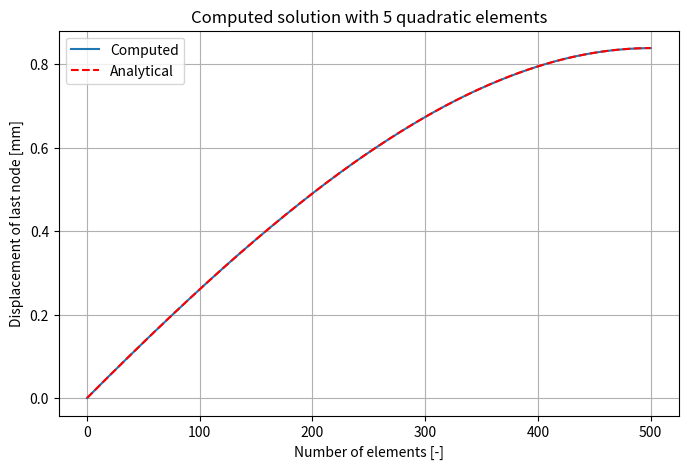
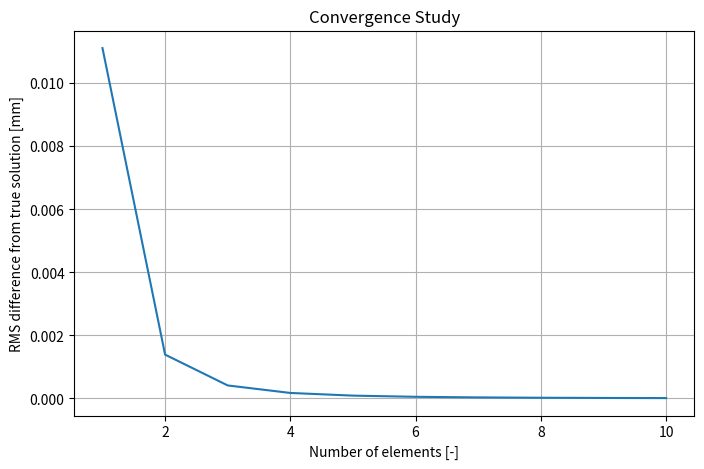

Reproduce these figures in Python, in order.
import numpy as np
import matplotlib.pyplot as plt


def stiffness_matrix_element(elastic_module: float, surface: float, l: float):
    A = np.array([[7, -8, 1], [-8, 16, -8], [1, -8, 7]])
    # A = np.array([[7, 1, -8], [1, 7, -8], [-8, -8, 16]])
    return elastic_module * surface / (3 * l) * A


def assemble_global_stiffness_matrix(nelem: int, ltot: float, elastic_module: float, surface: float):
    n = 3 + (nelem - 1) * 2
    l = ltot / nelem
    K_global = np.zeros((n, n))
    for elem in range(nelem):
        K_global[2 * elem:2 * elem + 3, 2 * elem:2 * elem + 3] += stiffness_matrix_element(elastic_module, surface, l)
    return K_global


def load_vector_simple(coeff_a: float, coeff_b: float, nelem: int, ltot: float):
    n = 3 + (nelem - 1) * 2
    nodes = np.linspace(0, ltot, n)
    load = np.zeros(n)
    dummy = coeff_a * nodes + coeff_b / 2 * nodes ** 2
    load[1:] = np.diff(dummy)
    return load


def f1(A, B, C, D, x, l_el):
    return 2/l_el**2 * (A*B*C*x + 0.5*A*B*D*x**2 - 0.5*A*C*x**2 - 1/3*A*D*x**3 - 0.5*B*C*x**2 - 1/3*B*D*x**3 + 1/3*C*x**3 + 1/4*D*x**4)


def f2(A, B, C, D, x, l_el):
    return -4/l_el**2 * (A*B*C*x + 0.5*A*B*D*x**2 - 0.5*A*C*x**2 - 1/3*A*D*x**3 - 0.5*B*C*x**2 - 1/3*B*D*x**3 + 1/3*C*x**3 + 1/4*D*x**4)


def f3(A, B, C, D, x, l_el):
    return 2/l_el**2 * (A*B*C*x + 0.5*A*B*D*x**2 - 0.5*A*C*x**2 - 1/3*A*D*x**3 - 0.5*B*C*x**2 - 1/3*B*D*x**3 + 1/3*C*x**3 + 1/4*D*x**4)


def load_vector_shape_functions(coeff_a: float, coeff_b: float, nelem: int, ltot: float):
    n = 3 + (nelem - 1) * 2
    l = ltot/nelem
    load = np.zeros(n)
    nodes = np.linspace(0, ltot, n)
    for ii in range(nelem):
        x_i = nodes[2 * ii]
        x_j = nodes[2 * ii + 1]
        x_k = nodes[2 * ii + 2]
        # load[2 * ii] += (2*coeff_a/l**2 * (
        #         1/3*(x_k**3 - x_i**3) - 1/2*(x_k**2 - x_i**2)*(x_j + x_k) + (x_k-x_i)*x_j*x_k) +
        #                 2*coeff_b/l**2 * (
        #                         1/4*(x_k**4 - x_i**4) - 1/3*(x_k**3 - x_i**3)*(x_j+x_k) + 1/2*(x_k**2 - x_i**2)*x_j*x_k))
        # load[2 * ii + 1] += -2*(
        #         2*coeff_a/l**2 * (1/3*(x_k**3 - x_i**3) - 1/2*(x_k**2 - x_i**2)*(x_i + x_k) + (x_k-x_i)*x_i*x_k) +
        #                 2*coeff_b/l**2 * (
        #                 1/4*(x_k**4 - x_i**4) - 1/3*(x_k**3 - x_i**3)*(x_i+x_k) + 1/2*(x_k**2 - x_i**2)*x_i*x_k))
        # load[2 * ii + 2] += (2*coeff_a/l**2 * (
        #         1/3*(x_k**3 - x_i**3) - 1/2*(x_k**2 - x_i**2)*(x_j + x_i) + (x_k-x_i)*x_j*x_i) +
        #                 2*coeff_b/l**2 * (
        #                             1/4*(x_k**4 - x_i**4) - 1/3*(x_k**3 - x_i**3)*(x_j+x_i) + 1/2*(x_k**2 - x_i**2)*x_j*x_i))
        load[2 * ii] += f1(x_j, x_k, coeff_a, coeff_b, x_k, l) - f1(x_j, x_k, coeff_a, coeff_b, x_i, l)
        load[2 * ii + 1] += f2(x_i, x_k, coeff_a, coeff_b, x_k, l) - f2(x_i, x_k, coeff_a, coeff_b, x_i, l)
        load[2 * ii + 2] += f3(x_i, x_j, coeff_a, coeff_b, x_k, l) - f3(x_i, x_j, coeff_a, coeff_b, x_i, l)
    return load


def apply_problem_speficic_bc(K_global, load):
    K_global = K_global[1:, 1:]
    load = load[1:]
    return K_global, load


def quadratic_elements_problem(ltot, surface, elastic_module, coeff_a, coeff_b, nelem):
    F = load_vector_shape_functions(coeff_a, coeff_b, nelem, ltot)
    K = assemble_global_stiffness_matrix(nelem, ltot, elastic_module, surface)
    K_reduced, F_reduced = apply_problem_speficic_bc(K, F)
    u_partial = np.linalg.solve(K_reduced, F_reduced)
    u_complete = np.zeros(3 + (nelem - 1) * 2)
    u_complete[1:] = u_partial
    return u_complete


def true_displacement_and_error(coeff_a, coeff_b, surface, elastic_module, sol, ltot, nelem, number_points):
    n = 3 + (nelem - 1) * 2
    nodes = np.linspace(0, ltot, n)
    l = ltot/nelem
    nodes_dense = np.linspace(0, ltot, number_points*nelem - (nelem-1))
    sol_dense = np.zeros_like(nodes_dense)
    for ii in range(nelem):
        x_vals = nodes[2*ii:2*ii+3]
        y_vals = sol[2*ii:2*ii+3]

        A = np.array([
            [x_vals[0] ** 2, x_vals[0], 1],
            [x_vals[1] ** 2, x_vals[1], 1],
            [x_vals[2] ** 2, x_vals[2], 1]
        ])
        coeffs = np.linalg.solve(A, y_vals)
        a_, b_, c_ = coeffs

        def quadratic_polynomial(x):
            return a_ * x ** 2 + b_ * x + c_

        sol_dense[(number_points - 1) * ii:(number_points - 1) * ii + number_points] = quadratic_polynomial(
            nodes_dense[(number_points - 1) * ii:(number_points - 1) * ii + (number_points)])

    true = 1/(surface*elastic_module)*(-(coeff_a/2 * nodes_dense**2 + coeff_b/6 * nodes_dense**3)+nodes_dense*(coeff_a*ltot + coeff_b*ltot**2/2))
    error_ = np.sqrt(np.sum((true-sol_dense)**2)/len(true))

    return true, error_, sol_dense, nodes_dense


# INPUT VALUES
L = 500
Area = 120
E = 70e3
a = 13.
b = 0.13
N = 5


u = quadratic_elements_problem(L, Area, E, a, b, N)
u_true, err, u_dense, n_dense = true_displacement_and_error(a, b, Area, E, u, L, N, 500)
plt.figure(figsize=(8, 5))
plt.plot(n_dense, u_dense, label='Computed')
plt.plot(n_dense, u_true, 'r--', label='Analytical')
plt.legend()
plt.grid()
plt.xlabel('Number of elements [-]')
plt.ylabel('Displacement of last node [mm]')
plt.title('Computed solution with {} quadratic elements'.format(N))
plt.savefig('solution_vs_true.png', dpi=200)


# CONVERGENCE PROBLEM
nmax = 10
u_end = np.zeros(nmax)
err = np.zeros(nmax)
for i in range(1, nmax+1):
    u = quadratic_elements_problem(L, Area, E, a, b, i)
    u_end[i-1] = u[-1]
    u_true, error, u_dense, n_dense = true_displacement_and_error(a, b, Area, E, u, L, i, 500)
    err[i-1] = error
plt.figure(figsize=(8, 5))
plt.plot(np.arange(1, nmax+1), err)
plt.grid()
plt.xlabel('Number of elements [-]')
plt.ylabel('RMS difference from true solution [mm]')
plt.title('Convergence Study')
plt.savefig('convergence.png', dpi=200)

